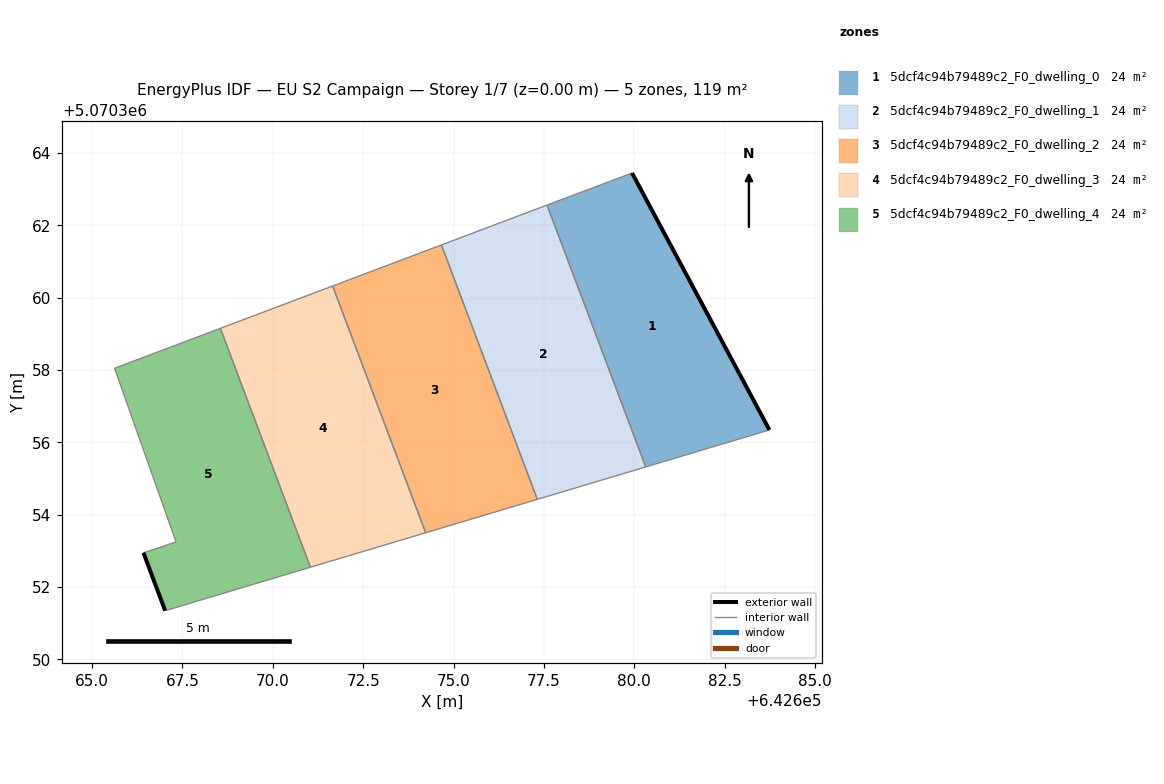
=== STOREY PLAN SPEC (per zone: floor XY polygon, exterior-wall plan segments, windows/doors) ===
zone 1: 5dcf4c94b79489c2_F0_dwelling_0  (23.8 m²)
  floor: (642683.74, 5070356.34) (642679.94, 5070363.45) (642677.59, 5070362.56) (642680.32, 5070355.32)
  exterior wall: (642679.94, 5070363.45) – (642683.74, 5070356.34)  [8.1 m]
  interior walls: 3
zone 2: 5dcf4c94b79489c2_F0_dwelling_1  (23.8 m²)
  floor: (642680.32, 5070355.32) (642677.59, 5070362.56) (642674.67, 5070361.46) (642677.32, 5070354.42)
  interior walls: 4
zone 3: 5dcf4c94b79489c2_F0_dwelling_2  (23.8 m²)
  floor: (642677.32, 5070354.42) (642674.67, 5070361.46) (642671.66, 5070360.32) (642674.23, 5070353.50)
  interior walls: 4
zone 4: 5dcf4c94b79489c2_F0_dwelling_3  (23.8 m²)
  floor: (642674.23, 5070353.50) (642671.66, 5070360.32) (642668.55, 5070359.15) (642671.04, 5070352.55)
  interior walls: 4
zone 5: 5dcf4c94b79489c2_F0_dwelling_4  (23.8 m²)
  floor: (642671.04, 5070352.55) (642668.55, 5070359.15) (642665.62, 5070358.05) (642667.32, 5070353.25) (642666.42, 5070352.95) (642667.02, 5070351.34)
  exterior wall: (642667.02, 5070351.34) – (642666.42, 5070352.95)  [1.7 m]
  interior walls: 5

=== DERIVED (storey summary) ===
Building: EU S2 Campaign
Storey: 1 of 7  (floor level z = 0.00 m)
Storey gross floor area: 119.1 m²
Zones on this storey: 5
  - 5dcf4c94b79489c2_F0_dwelling_0: floor 23.8 m²; exterior wall 8.1 m (24.2 m²); WWR 0.0%
  - 5dcf4c94b79489c2_F0_dwelling_1: floor 23.8 m²
  - 5dcf4c94b79489c2_F0_dwelling_2: floor 23.8 m²
  - 5dcf4c94b79489c2_F0_dwelling_3: floor 23.8 m²
  - 5dcf4c94b79489c2_F0_dwelling_4: floor 23.8 m²; exterior wall 1.7 m (5.1 m²); WWR 0.0%
Zone adjacency (shared interzone walls):
  - 5dcf4c94b79489c2_F0_dwelling_0 ↔ 5dcf4c94b79489c2_F0_dwelling_1
  - 5dcf4c94b79489c2_F0_dwelling_1 ↔ 5dcf4c94b79489c2_F0_dwelling_2
  - 5dcf4c94b79489c2_F0_dwelling_2 ↔ 5dcf4c94b79489c2_F0_dwelling_3
  - 5dcf4c94b79489c2_F0_dwelling_3 ↔ 5dcf4c94b79489c2_F0_dwelling_4